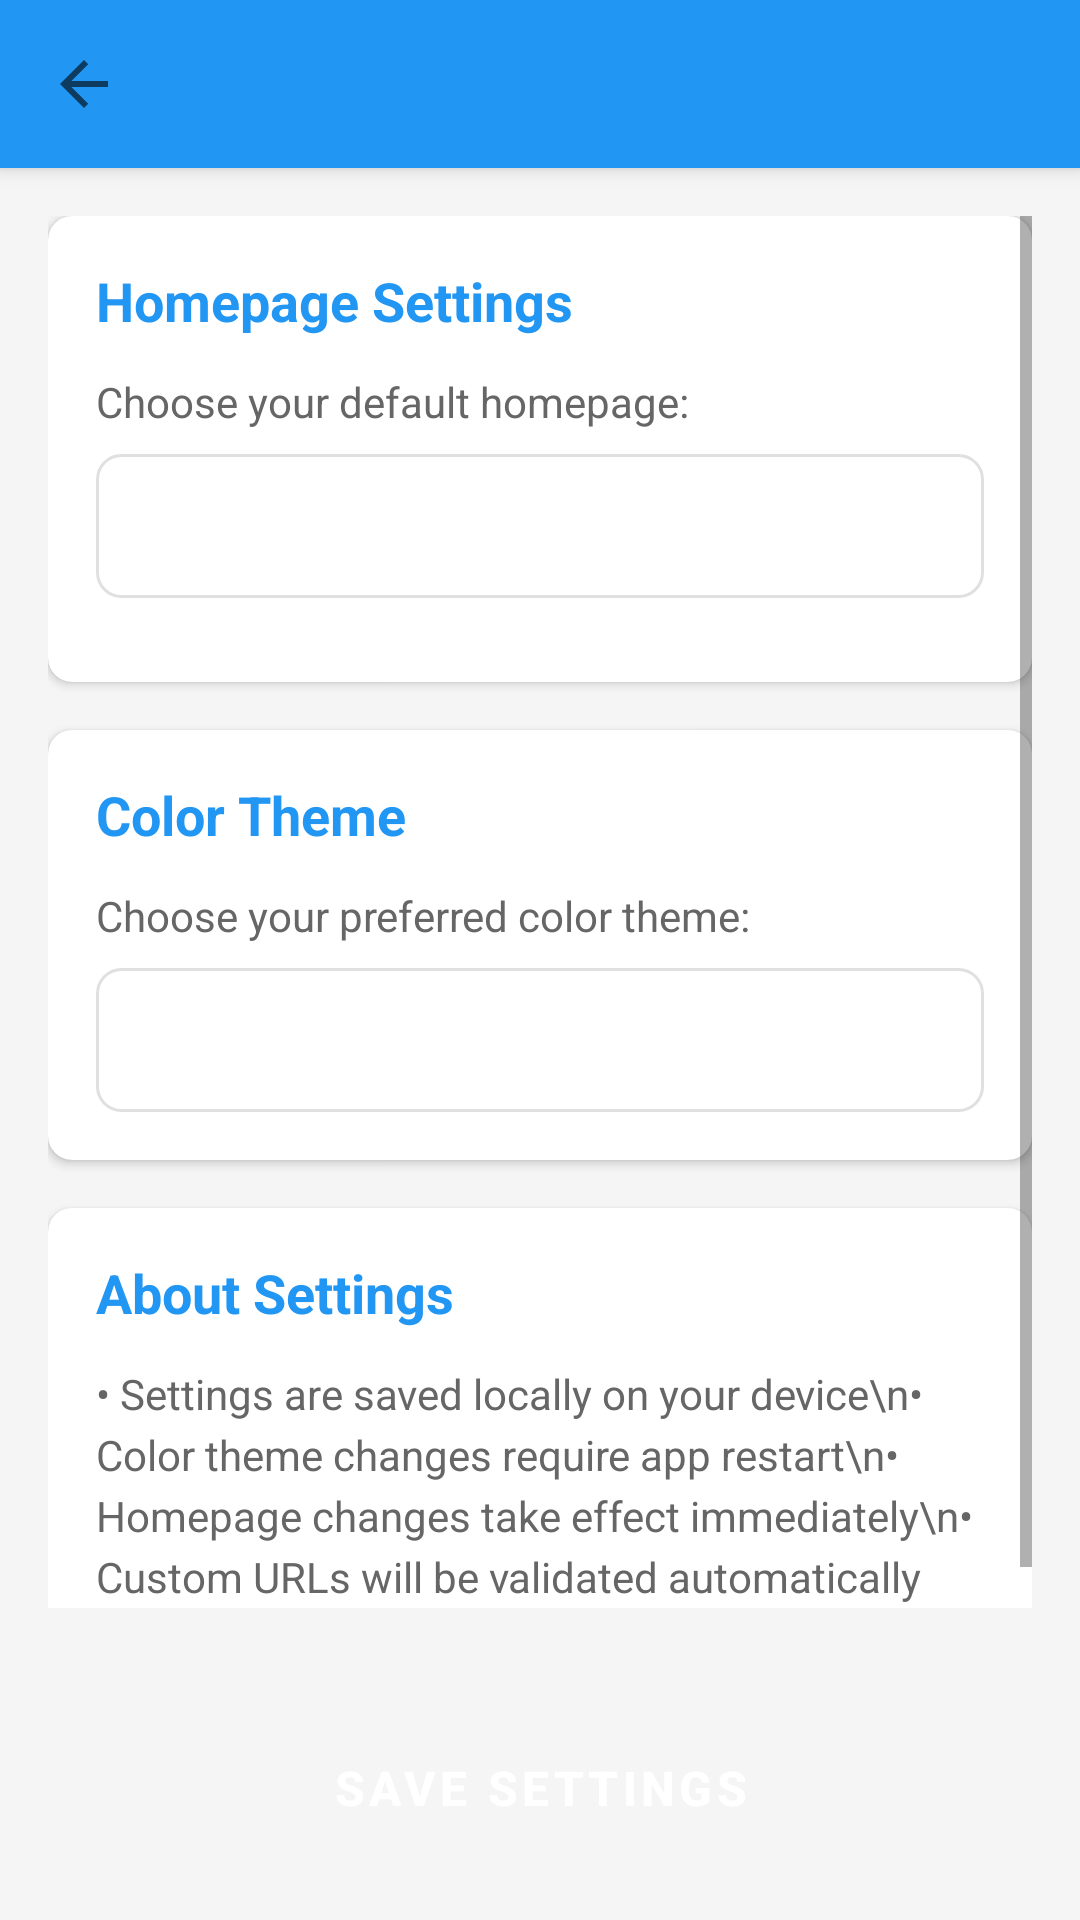

This screen was rendered from an Android layout file. Write that file and the resources it references.
<!-- AndroidManifest.xml: application theme Theme.SimpleBrowser -->
<!-- res/layout/activity_settings.xml -->
<?xml version="1.0" encoding="utf-8"?>
<LinearLayout xmlns:android="http://schemas.android.com/apk/res/android"
    xmlns:app="http://schemas.android.com/apk/res-auto"
    android:layout_width="match_parent"
    android:layout_height="match_parent"
    android:orientation="vertical"
    android:background="#F5F5F5">

    
    <androidx.appcompat.widget.Toolbar
        android:id="@+id/toolbar"
        android:layout_width="match_parent"
        android:layout_height="?attr/actionBarSize"
        android:background="@color/colorPrimary"
        android:elevation="4dp"
        app:titleTextColor="@android:color/white"
        app:navigationIcon="?attr/homeAsUpIndicator" />

    
    <ScrollView
        android:layout_width="match_parent"
        android:layout_height="0dp"
        android:layout_weight="1"
        android:padding="16dp">

        <LinearLayout
            android:layout_width="match_parent"
            android:layout_height="wrap_content"
            android:orientation="vertical">

            
            <androidx.cardview.widget.CardView
                android:layout_width="match_parent"
                android:layout_height="wrap_content"
                android:layout_marginBottom="16dp"
                app:cardCornerRadius="8dp"
                app:cardElevation="2dp">

                <LinearLayout
                    android:layout_width="match_parent"
                    android:layout_height="wrap_content"
                    android:orientation="vertical"
                    android:padding="16dp">

                    <TextView
                        android:layout_width="match_parent"
                        android:layout_height="wrap_content"
                        android:text="Homepage Settings"
                        android:textSize="18sp"
                        android:textStyle="bold"
                        android:textColor="@color/colorPrimary"
                        android:layout_marginBottom="12dp" />

                    <TextView
                        android:layout_width="match_parent"
                        android:layout_height="wrap_content"
                        android:text="Choose your default homepage:"
                        android:textSize="14sp"
                        android:textColor="#666666"
                        android:layout_marginBottom="8dp" />

                    <Spinner
                        android:id="@+id/homepage_spinner"
                        android:layout_width="match_parent"
                        android:layout_height="48dp"
                        android:layout_marginBottom="12dp"
                        android:background="@drawable/spinner_background" />

                    <EditText
                        android:id="@+id/custom_homepage_edit_text"
                        android:layout_width="match_parent"
                        android:layout_height="48dp"
                        android:hint="Enter custom homepage URL"
                        android:inputType="textUri"
                        android:background="@drawable/url_bar_background"
                        android:paddingStart="16dp"
                        android:paddingEnd="16dp"
                        android:textSize="14sp"
                        android:visibility="gone" />

                </LinearLayout>

            </androidx.cardview.widget.CardView>

            
            <androidx.cardview.widget.CardView
                android:layout_width="match_parent"
                android:layout_height="wrap_content"
                android:layout_marginBottom="16dp"
                app:cardCornerRadius="8dp"
                app:cardElevation="2dp">

                <LinearLayout
                    android:layout_width="match_parent"
                    android:layout_height="wrap_content"
                    android:orientation="vertical"
                    android:padding="16dp">

                    <TextView
                        android:layout_width="match_parent"
                        android:layout_height="wrap_content"
                        android:text="Color Theme"
                        android:textSize="18sp"
                        android:textStyle="bold"
                        android:textColor="@color/colorPrimary"
                        android:layout_marginBottom="12dp" />

                    <TextView
                        android:layout_width="match_parent"
                        android:layout_height="wrap_content"
                        android:text="Choose your preferred color theme:"
                        android:textSize="14sp"
                        android:textColor="#666666"
                        android:layout_marginBottom="8dp" />

                    <Spinner
                        android:id="@+id/color_theme_spinner"
                        android:layout_width="match_parent"
                        android:layout_height="48dp"
                        android:background="@drawable/spinner_background" />

                </LinearLayout>

            </androidx.cardview.widget.CardView>

            
            <androidx.cardview.widget.CardView
                android:layout_width="match_parent"
                android:layout_height="wrap_content"
                android:layout_marginBottom="16dp"
                app:cardCornerRadius="8dp"
                app:cardElevation="2dp">

                <LinearLayout
                    android:layout_width="match_parent"
                    android:layout_height="wrap_content"
                    android:orientation="vertical"
                    android:padding="16dp">

                    <TextView
                        android:layout_width="match_parent"
                        android:layout_height="wrap_content"
                        android:text="About Settings"
                        android:textSize="18sp"
                        android:textStyle="bold"
                        android:textColor="@color/colorPrimary"
                        android:layout_marginBottom="12dp" />

                    <TextView
                        android:layout_width="match_parent"
                        android:layout_height="wrap_content"
                        android:text="• Settings are saved locally on your device\n• Color theme changes require app restart\n• Homepage changes take effect immediately\n• Custom URLs will be validated automatically"
                        android:textSize="14sp"
                        android:textColor="#666666"
                        android:lineSpacingExtra="4dp" />

                </LinearLayout>

            </androidx.cardview.widget.CardView>

        </LinearLayout>

    </ScrollView>

    
    <Button
        android:id="@+id/save_button"
        android:layout_width="match_parent"
        android:layout_height="56dp"
        android:layout_margin="16dp"
        android:text="Save Settings"
        android:textColor="@android:color/white"
        android:textSize="16sp"
        android:textStyle="bold"
        android:background="@drawable/button_background"
        android:elevation="2dp" />

</LinearLayout>
<!-- resources referenced by this layout -->
<resources>
  <color name="colorPrimary">#2196F3</color>
  <!-- drawable spinner_background (drawable) -->
  <?xml version="1.0" encoding="utf-8"?>
  <shape xmlns:android="http://schemas.android.com/apk/res/android"
      android:shape="rectangle">
      <solid android:color="@android:color/white" />
      <corners android:radius="8dp" />
      <stroke 
          android:width="1dp" 
          android:color="#E0E0E0" />
      <padding 
          android:left="16dp"
          android:right="16dp"
          android:top="12dp"
          android:bottom="12dp" />
  </shape>
  <!-- drawable url_bar_background (drawable) -->
  <?xml version="1.0" encoding="utf-8"?>
  <shape xmlns:android="http://schemas.android.com/apk/res/android"
      android:shape="rectangle">
      <solid android:color="@color/white" />
      <corners android:radius="24dp" />
      <stroke 
          android:width="2dp" 
          android:color="@color/gray_light" />
      <padding 
          android:left="16dp"
          android:right="16dp"
          android:top="8dp"
          android:bottom="8dp" />
  </shape>
  <style name="Theme.SimpleBrowser" parent="Theme.MaterialComponents.DayNight.DarkActionBar">
          <item name="colorPrimary">@color/colorPrimary</item>
          <item name="colorPrimaryVariant">@color/colorPrimaryDark</item>
          <item name="colorOnPrimary">@color/white</item>
          <item name="colorSecondary">@color/colorAccent</item>
          <item name="colorSecondaryVariant">@color/colorAccent</item>
          <item name="colorOnSecondary">@color/black</item>
          <item name="android:statusBarColor" tools:targetApi="l">?attr/colorPrimaryVariant</item>
      </style>
  <color name="white">#FFFFFF</color>
  <color name="gray_light">#F5F5F5</color>
  <color name="colorPrimaryDark">#1976D2</color>
  <color name="colorAccent">#FF9800</color>
  <color name="black">#000000</color>
</resources>
